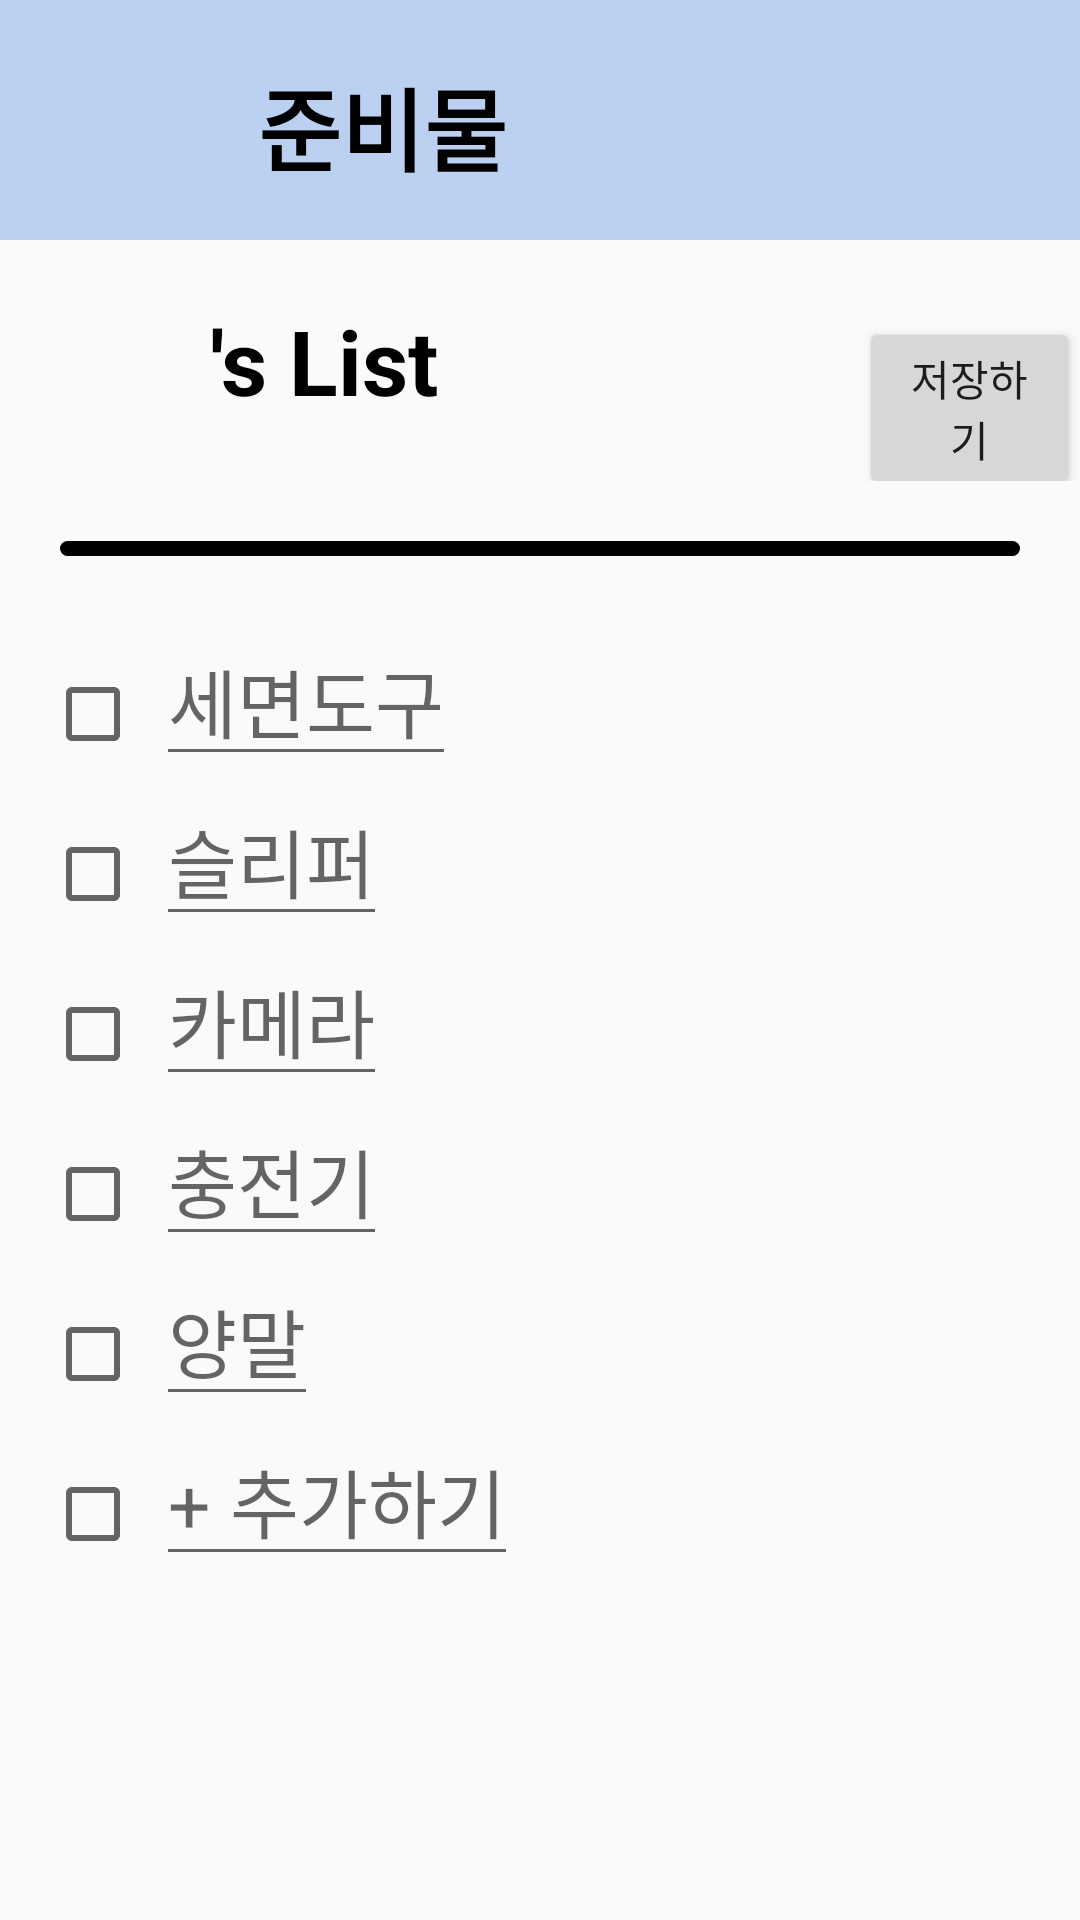

Reconstruct the res/layout file that produces this screen, plus the resources it refers to.
<!-- AndroidManifest.xml: application theme Theme.CareTravel -->
<!-- res/layout/material_list.xml -->
<?xml version="1.0" encoding="utf-8"?>
<LinearLayout xmlns:android="http://schemas.android.com/apk/res/android"
    xmlns:tools="http://schemas.android.com/tools"
    android:layout_width="match_parent"
    android:layout_height="match_parent"
    android:orientation="vertical">
    

    <androidx.appcompat.widget.Toolbar
        android:layout_width="match_parent"
        android:layout_height="80dp"
        android:background="#BCD1F1">

        <Button
            android:id="@+id/back_button"
            android:layout_width="50dp"
            android:layout_height="wrap_content"
            android:background="@drawable/baseline_arrow_back_ios_24"
            tools:ignore="SpeakableTextPresentCheck" />

        <TextView
            android:layout_width="wrap_content"
            android:layout_height="match_parent"
            android:layout_gravity="start"
            android:padding="20dp"
            android:text="준비물"
            android:textColor="@color/black"
            android:textSize="30sp"
            android:textStyle="bold" />
    </androidx.appcompat.widget.Toolbar>

    <LinearLayout
        android:layout_width="wrap_content"
        android:layout_height="wrap_content"
        android:orientation="horizontal">

        <TextView
            android:id="@+id/mName"
            android:layout_width="wrap_content"
            android:layout_height="wrap_content"
            android:layout_marginStart="10dp"
            android:padding="20dp"
            android:textColor="@color/black"
            android:textSize="30sp"
            android:textStyle="bold" />

        <TextView
            android:layout_width="wrap_content"
            android:layout_height="wrap_content"
            android:layout_gravity="start"
            android:padding="20dp"
            android:text="'s List"
            android:textColor="@color/black"
            android:textSize="30sp"
            android:textStyle="bold" />

        <Button
            android:id="@+id/material_save"
            android:layout_width="wrap_content"
            android:layout_height="wrap_content"
            android:layout_marginLeft="120dp"
            android:text="저장하기" />
    </LinearLayout>

    <ImageView
        android:layout_width="match_parent"
        android:layout_height="5dp"
        android:layout_gravity="center"
        android:layout_margin="20dp"
        android:src="@drawable/line" />

    <LinearLayout
        android:id="@+id/checkbox1"
        android:layout_width="wrap_content"
        android:layout_height="wrap_content"
        android:orientation="horizontal">
        <CheckBox
            android:layout_width="wrap_content"
            android:layout_height="wrap_content"
            android:layout_marginStart="15dp"/>
        <EditText
            android:layout_width="wrap_content"
            android:layout_height="wrap_content"
            android:layout_marginStart="5dp"
            android:hint="세면도구"
            android:textSize="25sp"/>
    </LinearLayout>

    <LinearLayout
        android:id="@+id/checkbox2"
        android:layout_width="wrap_content"
        android:layout_height="wrap_content"
        android:orientation="horizontal">
        <CheckBox
            android:layout_width="wrap_content"
            android:layout_height="wrap_content"
            android:layout_marginStart="15dp"/>
        <EditText
            android:layout_width="wrap_content"
            android:layout_height="wrap_content"
            android:layout_marginStart="5dp"
            android:hint="슬리퍼"
            android:textSize="25sp"/>
    </LinearLayout>

    <LinearLayout
        android:id="@+id/checkbox3"
        android:layout_width="wrap_content"
        android:layout_height="wrap_content"
        android:orientation="horizontal">
        <CheckBox
            android:layout_width="wrap_content"
            android:layout_height="wrap_content"
            android:layout_marginStart="15dp"/>
        <EditText
            android:layout_width="wrap_content"
            android:layout_height="wrap_content"
            android:layout_marginStart="5dp"
            android:hint="카메라"
            android:textSize="25sp"/>
    </LinearLayout>

    <LinearLayout
        android:id="@+id/checkbox4"
        android:layout_width="wrap_content"
        android:layout_height="wrap_content"
        android:orientation="horizontal">
        <CheckBox
            android:layout_width="wrap_content"
            android:layout_height="wrap_content"
            android:layout_marginStart="15dp"/>
        <EditText
            android:layout_width="wrap_content"
            android:layout_height="wrap_content"
            android:layout_marginStart="5dp"
            android:hint="충전기"
            android:textSize="25sp"/>
    </LinearLayout>

    <LinearLayout
        android:id="@+id/checkbox5"
        android:layout_width="wrap_content"
        android:layout_height="wrap_content"
        android:orientation="horizontal">
        <CheckBox
            android:layout_width="wrap_content"
            android:layout_height="wrap_content"
            android:layout_marginStart="15dp"/>
        <EditText
            android:layout_width="wrap_content"
            android:layout_height="wrap_content"
            android:layout_marginStart="5dp"
            android:hint="양말"
            android:textSize="25sp"/>
    </LinearLayout>

    <LinearLayout
        android:id="@+id/checkboxAdd"
        android:layout_width="wrap_content"
        android:layout_height="wrap_content"
        android:orientation="horizontal">
        <CheckBox
            android:layout_width="wrap_content"
            android:layout_height="wrap_content"
            android:layout_marginStart="15dp"/>
        <EditText
            android:layout_width="wrap_content"
            android:layout_height="wrap_content"
            android:layout_marginStart="5dp"
            android:hint="+ 추가하기"
            android:textSize="25sp"/>
    </LinearLayout>

</LinearLayout>
<!-- resources referenced by this layout -->
<resources>
  <!-- drawable line (drawable) -->
  <?xml version="1.0" encoding="utf-8"?>
      <shape
          android:shape="rectangle"
      xmlns:android="http://schemas.android.com/apk/res/android">
          <corners android:radius="10dp"/>
          <solid android:color="#000000" />
      </shape>
  <style name="Theme.CareTravel" parent="Base.Theme.CareTravel" />
  <style name="Base.Theme.CareTravel" parent="Base.Theme.AppCompat.Light">
          
          
          <item name="windowNoTitle">true</item>
  
      </style>
  <!-- not gathered from this repository: default colours our renderer supplied (Android Studio template values) -->
  <color name="black">#FF000000</color>
</resources>
